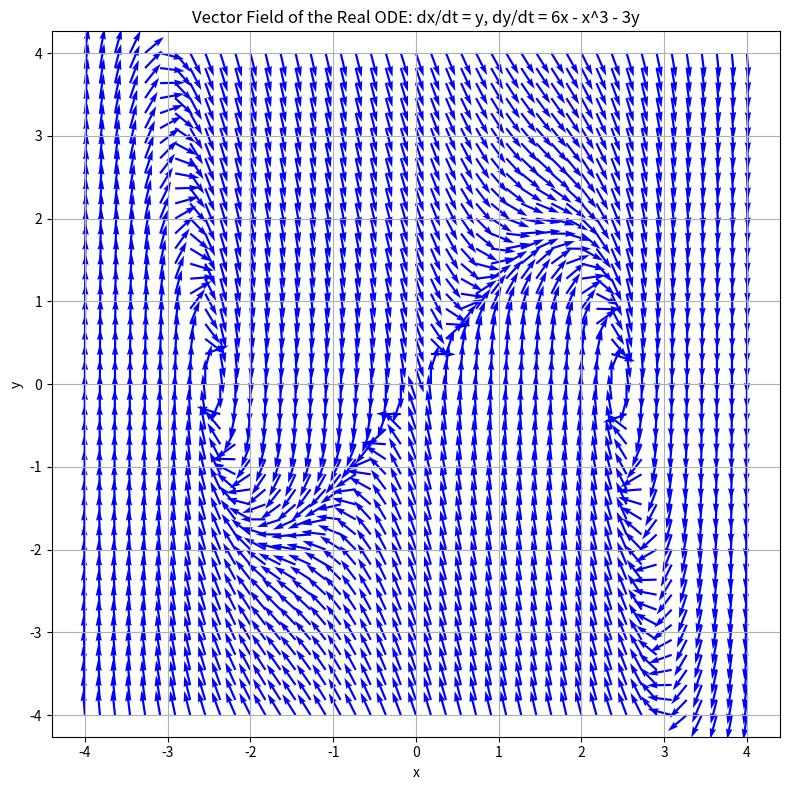

This chart was generated by the following Python code:
import numpy as np
import matplotlib.pyplot as plt

# --------------------------
# Parameters of the differential equation
# --------------------------
a = 3.0
b = 6.0

def f(x, y):
    dx = y
    dy = b * x - x**3 - a * y
    return dx, dy

# --------------------------
# Build grid over [-4, 4]
# --------------------------
x_min, x_max = -4.0, 4.0
y_min, y_max = -4.0, 4.0

num_points = 45  

x_vals = np.linspace(x_min, x_max, num_points)
y_vals = np.linspace(y_min, y_max, num_points)

X, Y = np.meshgrid(x_vals, y_vals)  # both (num_points, num_points)

# --------------------------
# Compute vectors on the grid
# --------------------------
DX, DY = f(X, Y)  # both have shape (num_points, num_points)

# --------------------------
# Normalize vector directions for visualization
# (fixed length, true direction)
# --------------------------
mag = np.sqrt(DX**2 + DY**2) + 1e-12
DX_dir = 3*DX / mag
DY_dir = 3*DY / mag

# --------------------------
# Plot vector field with quiver
# --------------------------
plt.figure(figsize=(8, 8))

# The larger the scale, the shorter the arrows become
scale_value = 10  

plt.quiver(
    X, Y,              # arrow starting points
    DX_dir, DY_dir,    # arrow directions (normalized)
    angles="xy",
    scale_units="xy",
    scale=scale_value,
    width=0.003,
    color="blue",
)

plt.xlabel("x")
plt.ylabel("y")
plt.title("Vector Field of the Real ODE: dx/dt = y, dy/dt = 6x - x^3 - 3y")
plt.xlim(x_min, x_max)
plt.ylim(y_min, y_max)
plt.axis("equal")
plt.grid(True)
plt.tight_layout()
plt.show()
